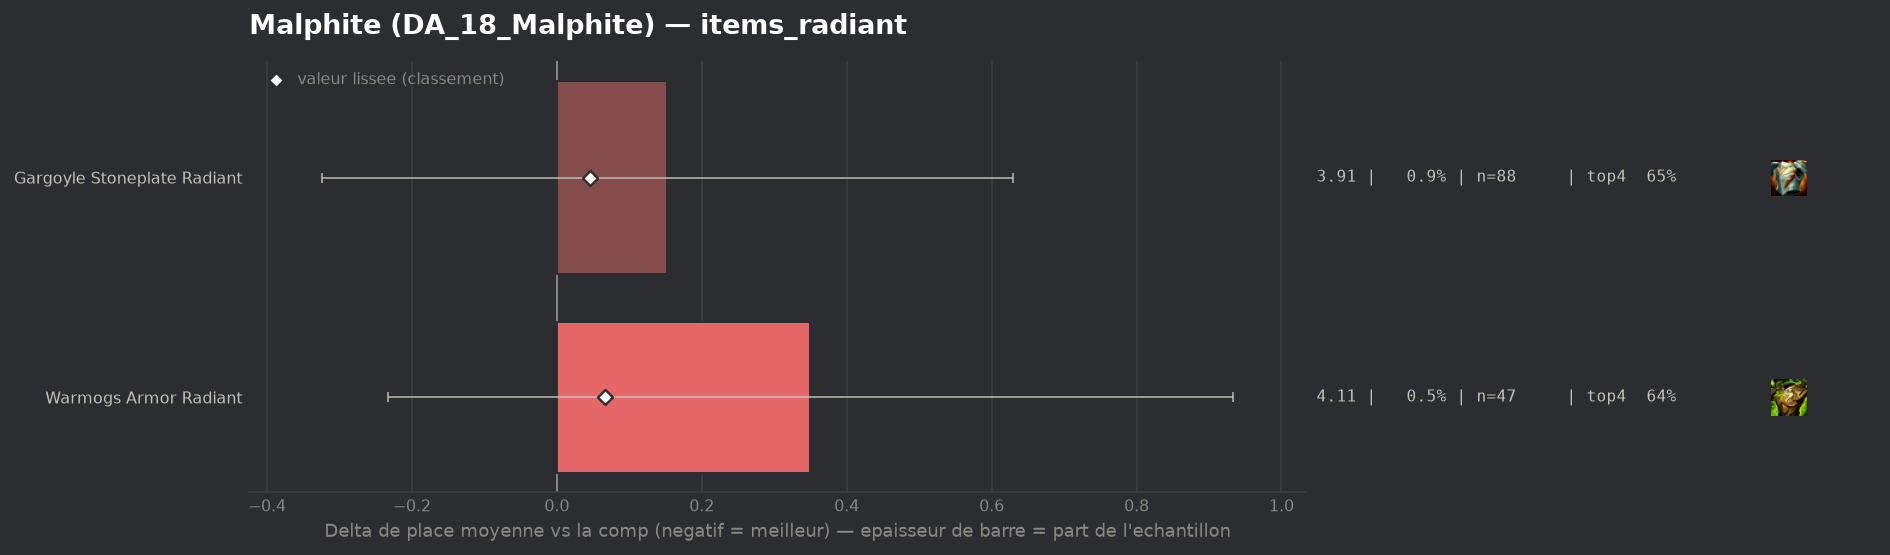

The data file committed next to this chart (first rows):
group, label, n, share, avg_place, shrunk_avg, score, d_avg, d_avg_pess, impact, d_top4, win, top2, top4, sd, z, p, significant
populaire, Gargoyle Stoneplate Radiant, 88, 0.008693, 3.909, 3.803, 0.046, 0.152, 0.0, -0.0004, -0.0109, 0.1477, 0.375, 0.6477, 2.275, 0.63, 0.5307, False
populaire, Warmogs Armor Radiant, 47, 0.004643, 4.106, 3.822, 0.066, 0.35, 0.0, -0.0003, -0.0203, 0.1064, 0.1915, 0.6383, 2.034, 1.18, 0.2395, False
